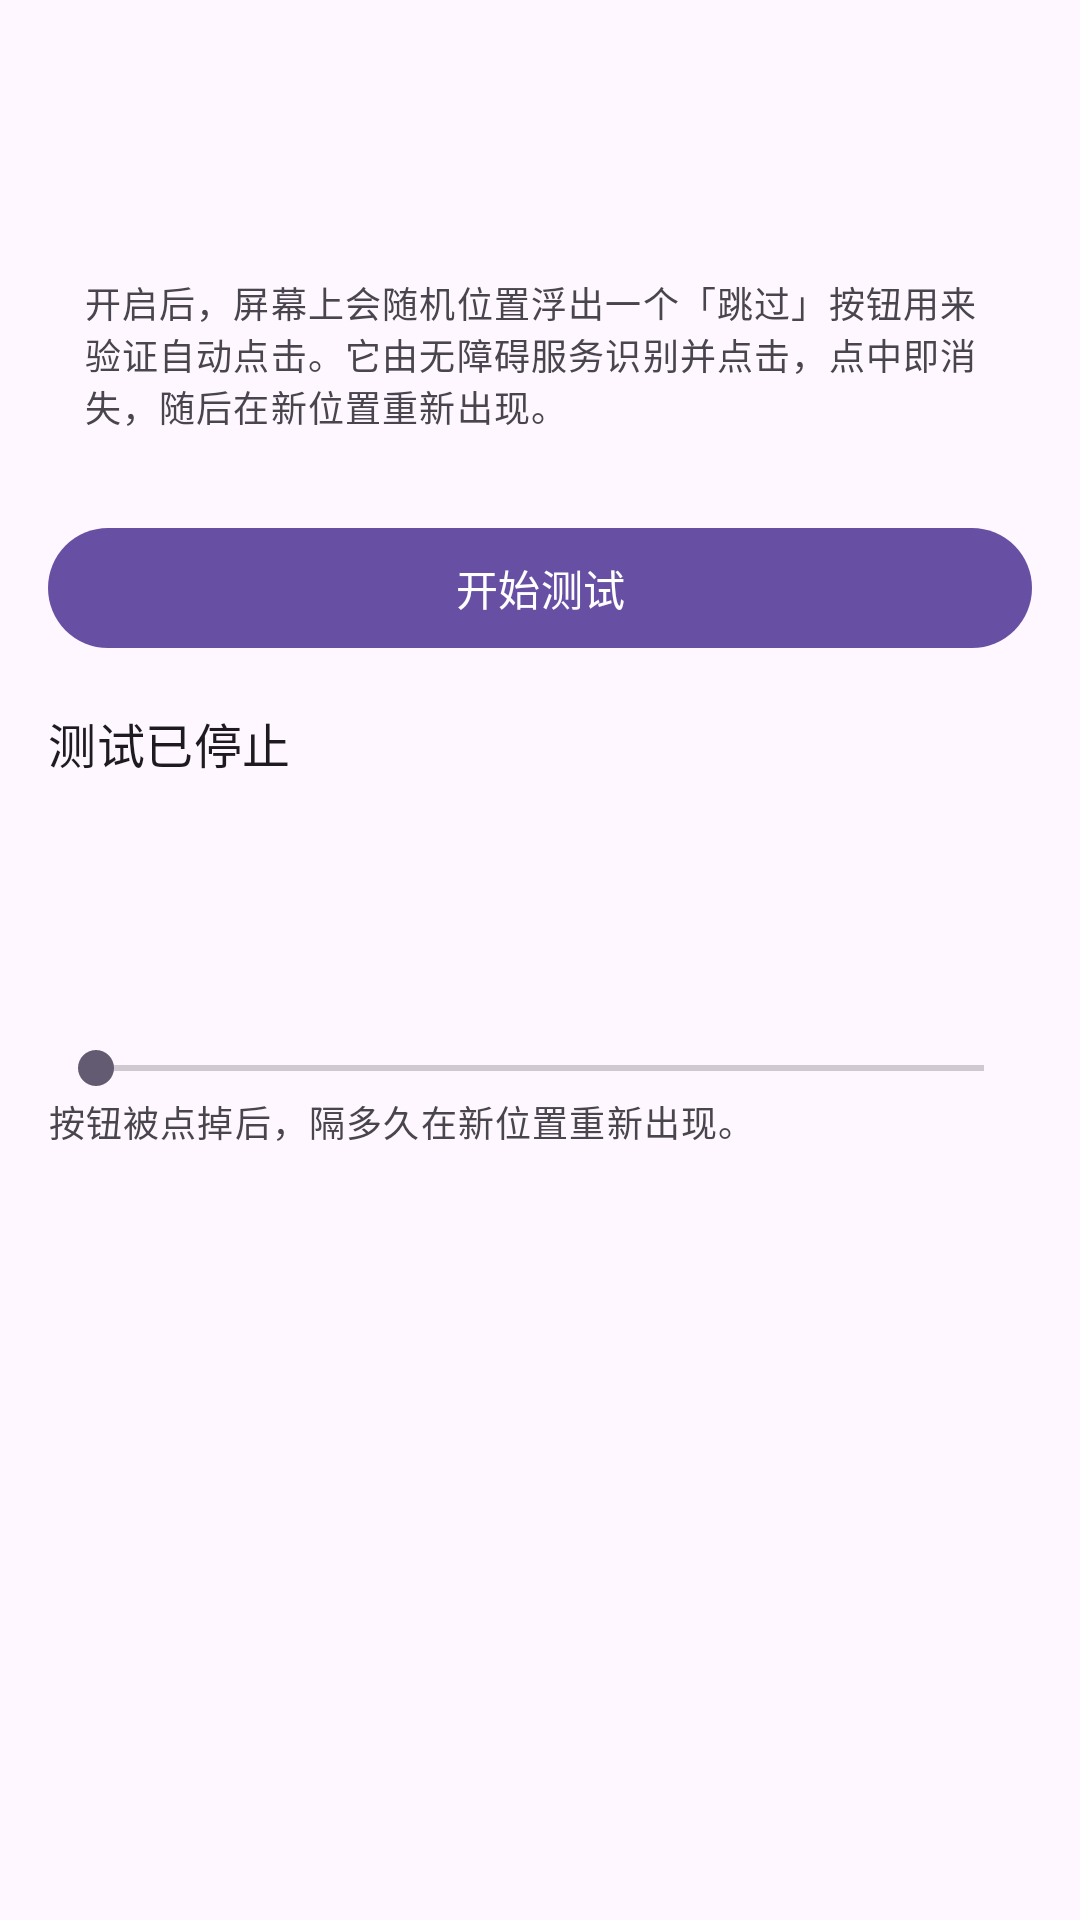

Here is an Android app screen rendered from its layout file. Give the layout XML and the strings, colors and styles it references.
<!-- AndroidManifest.xml: application theme Theme.AutoSkip -->
<!-- res/layout/activity_test_mode.xml -->
<?xml version="1.0" encoding="utf-8"?>
<LinearLayout xmlns:android="http://schemas.android.com/apk/res/android"
    android:layout_width="match_parent"
    android:layout_height="match_parent"
    android:orientation="vertical">

    <com.google.android.material.appbar.MaterialToolbar
        android:id="@+id/toolbar"
        android:layout_width="match_parent"
        android:layout_height="?attr/actionBarSize" />

    <androidx.core.widget.NestedScrollView
        android:layout_width="match_parent"
        android:layout_height="0dp"
        android:layout_weight="1"
        android:fillViewport="true">

        <LinearLayout
            android:layout_width="match_parent"
            android:layout_height="wrap_content"
            android:orientation="vertical"
            android:padding="16dp">

            <TextView
                android:layout_width="match_parent"
                android:layout_height="wrap_content"
                android:background="@drawable/bg_card"
                android:padding="12dp"
                android:text="@string/test_mode_intro"
                android:textAppearance="?attr/textAppearanceBodySmall" />

            <TextView
                android:id="@+id/textWarning"
                android:layout_width="match_parent"
                android:layout_height="wrap_content"
                android:layout_marginTop="12dp"
                android:textAppearance="?attr/textAppearanceBodyMedium"
                android:textColor="@color/overlay_skip_bg"
                android:visibility="gone" />

            <com.google.android.material.button.MaterialButton
                android:id="@+id/btnToggle"
                android:layout_width="match_parent"
                android:layout_height="wrap_content"
                android:layout_marginTop="16dp"
                android:text="@string/action_start_test" />

            <TextView
                android:id="@+id/textState"
                android:layout_width="match_parent"
                android:layout_height="wrap_content"
                android:layout_marginTop="16dp"
                android:text="@string/test_mode_stopped"
                android:textAppearance="?attr/textAppearanceTitleMedium" />

            <TextView
                android:id="@+id/textStats"
                android:layout_width="match_parent"
                android:layout_height="wrap_content"
                android:layout_marginTop="4dp"
                android:textAppearance="?attr/textAppearanceBodyMedium" />

            <TextView
                android:id="@+id/textHitRate"
                android:layout_width="match_parent"
                android:layout_height="wrap_content"
                android:textAppearance="?attr/textAppearanceBodyMedium" />

            <TextView
                android:id="@+id/labelInterval"
                android:layout_width="match_parent"
                android:layout_height="wrap_content"
                android:layout_marginTop="24dp"
                android:textAppearance="?attr/textAppearanceBodyLarge" />

            <SeekBar
                android:id="@+id/seekInterval"
                android:layout_width="match_parent"
                android:layout_height="wrap_content"
                android:max="100" />

            <TextView
                android:layout_width="match_parent"
                android:layout_height="wrap_content"
                android:text="@string/label_test_interval_hint"
                android:textAppearance="?attr/textAppearanceBodySmall" />

        </LinearLayout>
    </androidx.core.widget.NestedScrollView>
</LinearLayout>
<!-- resources referenced by this layout -->
<resources>
  <color name="overlay_skip_bg">#E53935</color>
  <string name="action_start_test">开始测试</string>
  <string name="label_test_interval_hint">按钮被点掉后，隔多久在新位置重新出现。</string>
  <string name="test_mode_intro">开启后，屏幕上会随机位置浮出一个「跳过」按钮用来验证自动点击。它由无障碍服务识别并点击，点中即消失，随后在新位置重新出现。</string>
  <string name="test_mode_stopped">测试已停止</string>
  <style name="Theme.AutoSkip" parent="Theme.Material3.DayNight.NoActionBar" />
</resources>
